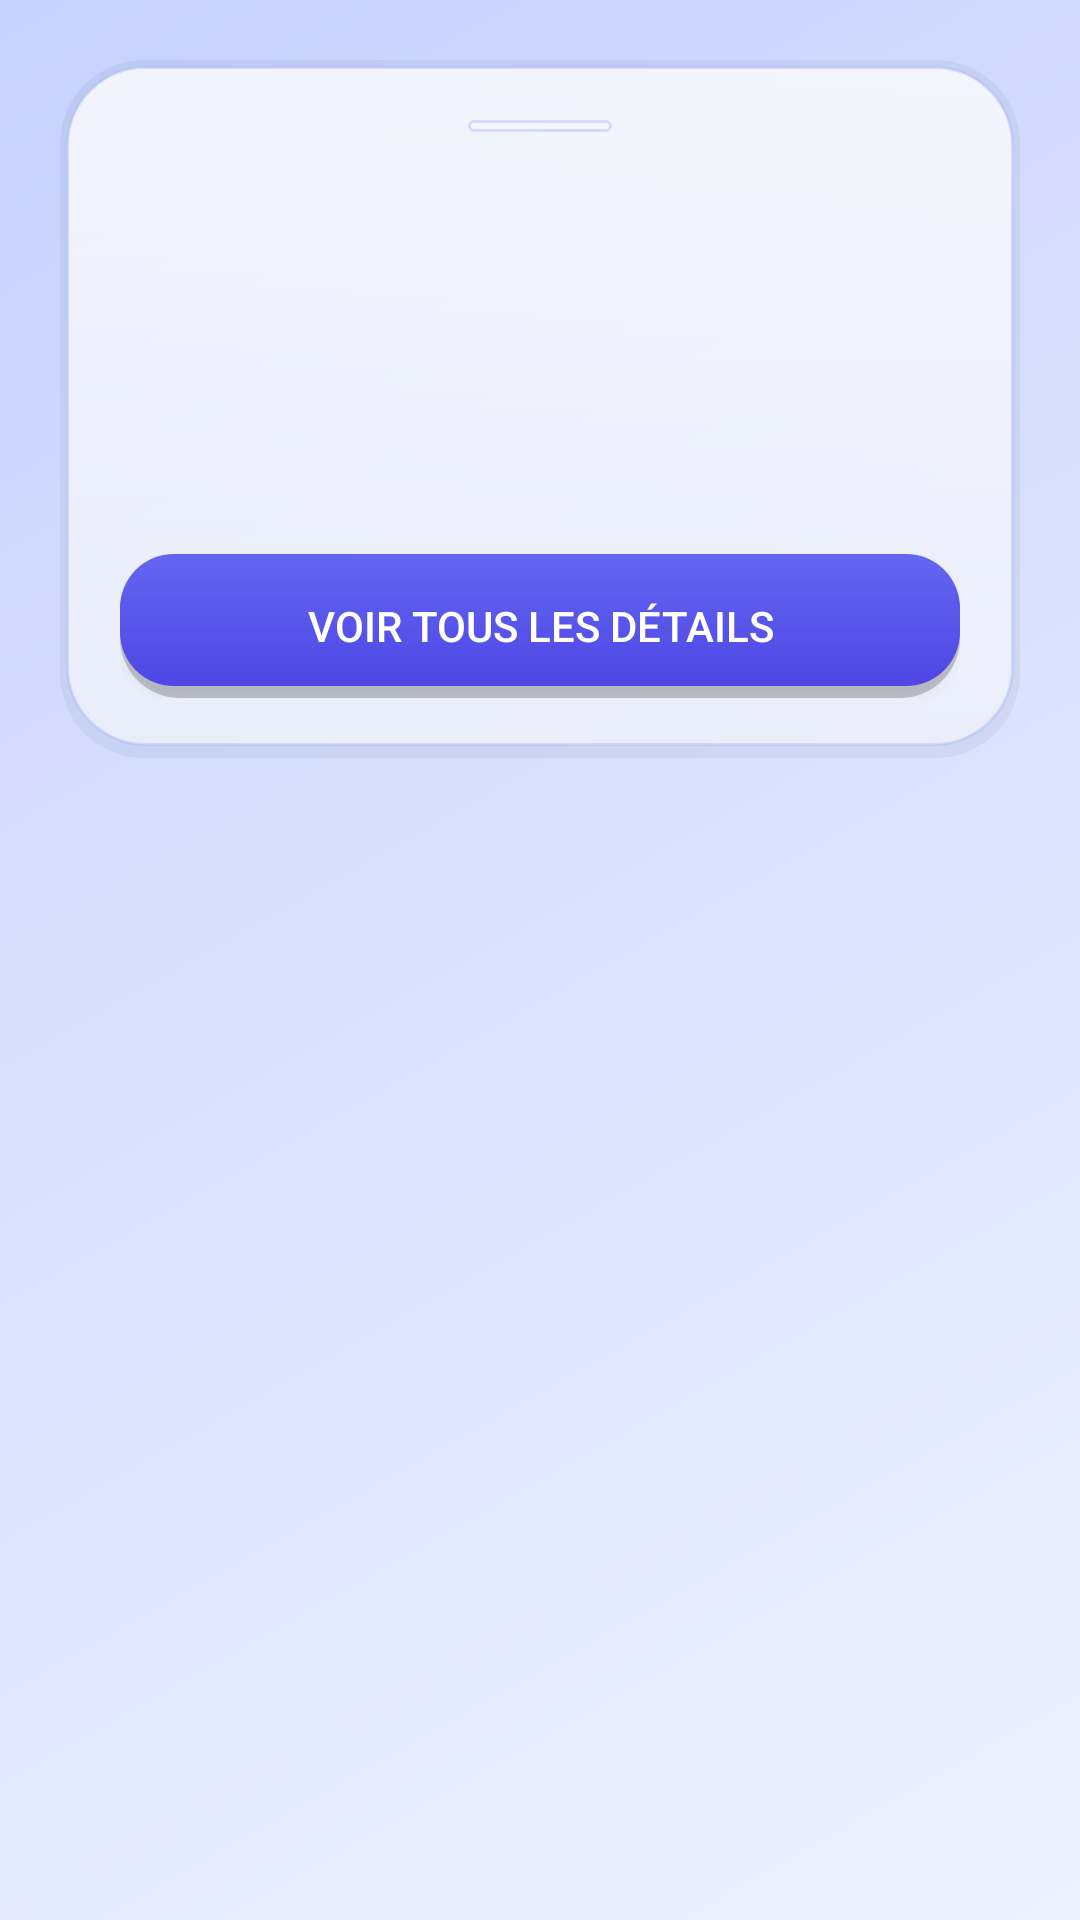

Write the Android layout XML for this screen, with the resource values it uses.
<!-- AndroidManifest.xml: application theme Theme.SmartCity -->
<!-- res/layout/bottom_sheet_report_detail.xml -->
<?xml version="1.0" encoding="utf-8"?>
<ScrollView xmlns:android="http://schemas.android.com/apk/res/android"
    android:layout_width="match_parent"
    android:layout_height="wrap_content"
    android:background="@drawable/bg_gradient"
    android:padding="20dp">

    <LinearLayout
        android:layout_width="match_parent"
        android:layout_height="wrap_content"
        android:background="@drawable/bg_glass_card"
        android:orientation="vertical"
        android:padding="20dp">

        <View
            android:layout_width="48dp"
            android:layout_height="4dp"
            android:layout_gravity="center_horizontal"
            android:layout_marginBottom="16dp"
            android:background="@drawable/bg_status_chip" />

        <ImageView
            android:id="@+id/detailImage"
            android:layout_width="match_parent"
            android:layout_height="200dp"
            android:layout_marginBottom="14dp"
            android:background="@drawable/bg_image_placeholder"
            android:contentDescription="@string/report_photo_preview"
            android:scaleType="centerCrop"
            android:visibility="gone" />

        <TextView
            android:id="@+id/detailTitle"
            android:layout_width="match_parent"
            android:layout_height="wrap_content"
            android:textColor="@color/text_primary"
            android:textSize="20sp"
            android:textStyle="bold" />

        <TextView
            android:id="@+id/detailCategory"
            android:layout_width="wrap_content"
            android:layout_height="wrap_content"
            android:layout_marginTop="8dp"
            android:textSize="12sp"
            android:textStyle="bold" />

        <TextView
            android:id="@+id/detailStatus"
            android:layout_width="wrap_content"
            android:layout_height="wrap_content"
            android:layout_marginTop="8dp"
            android:textSize="12sp"
            android:textStyle="bold" />

        <TextView
            android:id="@+id/detailDescription"
            android:layout_width="match_parent"
            android:layout_height="wrap_content"
            android:layout_marginTop="14dp"
            android:lineSpacingExtra="4dp"
            android:textColor="@color/text_secondary"
            android:textSize="14sp" />

        <Button
            android:id="@+id/btnOpenFullDetail"
            android:layout_width="match_parent"
            android:layout_height="wrap_content"
            android:layout_marginTop="16dp"
            android:background="@drawable/bg_clay_button"
            android:text="@string/detail_open_full"
            android:textColor="@color/white" />
    </LinearLayout>
</ScrollView>
<!-- resources referenced by this layout -->
<resources>
  <color name="text_primary">#0F172A</color>
  <color name="text_secondary">#475569</color>
  <color name="white">#FFFFFF</color>
  <!-- drawable bg_clay_button (drawable) -->
  <?xml version="1.0" encoding="utf-8"?>
  <layer-list xmlns:android="http://schemas.android.com/apk/res/android">
      <item>
          <shape android:shape="rectangle">
              <solid android:color="#33000000" />
              <corners android:radius="20dp" />
          </shape>
      </item>
      <item android:bottom="4dp">
          <shape android:shape="rectangle">
              <gradient
                  android:angle="90"
                  android:endColor="@color/purple_500"
                  android:startColor="@color/accent"
                  android:type="linear" />
              <corners android:radius="18dp" />
          </shape>
      </item>
  </layer-list>
  <!-- drawable bg_glass_card (drawable) -->
  <?xml version="1.0" encoding="utf-8"?>
  <layer-list xmlns:android="http://schemas.android.com/apk/res/android">
      <item>
          <shape android:shape="rectangle">
              <solid android:color="@color/clay_shadow" />
              <corners android:radius="28dp" />
          </shape>
      </item>
      <item
          android:bottom="4dp"
          android:left="2dp"
          android:right="2dp"
          android:top="2dp">
          <shape android:shape="rectangle">
              <gradient
                  android:angle="270"
                  android:endColor="@color/glass_surface_end"
                  android:startColor="@color/glass_surface"
                  android:type="linear" />
              <corners android:radius="26dp" />
              <stroke
                  android:width="1dp"
                  android:color="@color/glass_stroke" />
          </shape>
      </item>
  </layer-list>
  <!-- drawable bg_gradient (drawable) -->
  <?xml version="1.0" encoding="utf-8"?>
  <shape xmlns:android="http://schemas.android.com/apk/res/android">
      <gradient
          android:angle="135"
          android:endColor="@color/bg_gradient_end"
          android:startColor="@color/bg_gradient_start"
          android:type="linear" />
  </shape>
  <!-- drawable bg_status_chip (drawable) -->
  <?xml version="1.0" encoding="utf-8"?>
  <shape xmlns:android="http://schemas.android.com/apk/res/android"
      android:shape="rectangle">
      <solid android:color="#33FFFFFF" />
      <corners android:radius="12dp" />
      <stroke
          android:width="1dp"
          android:color="@color/glass_stroke" />
  </shape>
  <string name="detail_open_full">Voir tous les détails</string>
  <string name="report_photo_preview">Aperçu de la photo</string>
  <style name="Theme.SmartCity" parent="Theme.MaterialComponents.DayNight.NoActionBar">
          <item name="colorPrimary">@color/purple_500</item>
          <item name="colorPrimaryVariant">@color/purple_700</item>
          <item name="colorSecondary">@color/teal_200</item>
          <item name="android:statusBarColor">@android:color/transparent</item>
          <item name="android:navigationBarColor">@android:color/transparent</item>
          <item name="android:windowLightStatusBar">true</item>
          <item name="bottomNavigationStyle">@style/Widget.SmartCity.BottomNav</item>
      </style>
  <color name="purple_500">#6366F1</color>
  <color name="accent">#4F46E5</color>
  <color name="clay_shadow">#1A64748B</color>
  <color name="glass_surface_end">#99FFFFFF</color>
  <color name="glass_surface">#CCFFFFFF</color>
  <color name="glass_stroke">#66A5B4FC</color>
  <color name="bg_gradient_end">#C7D2FE</color>
  <color name="bg_gradient_start">#EEF2FF</color>
  <color name="purple_700">#4F46E5</color>
  <color name="teal_200">#2DD4BF</color>
  <style name="Widget.SmartCity.BottomNav" parent="Widget.MaterialComponents.BottomNavigationView">
          <item name="backgroundTint">@android:color/transparent</item>
      </style>
</resources>
